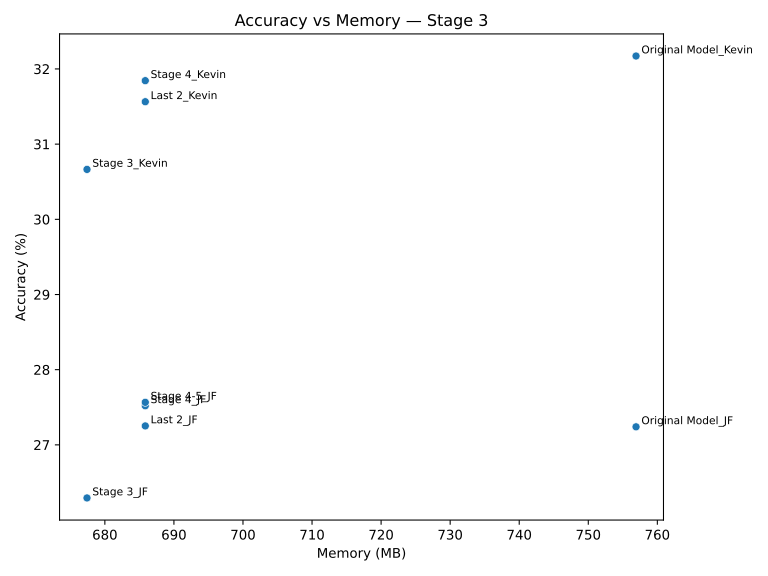

Values plotted in this chart, from the file beside it:
Model, Accuracy, Memory (MB)
Original Model_JF, 27.24, 756.9
Original Model_Kevin, 32.17, 756.9
Last 2_JF, 27.25, 685.9
Stage 4_JF, 27.52, 685.9
Stage 4_Kevin, 31.84, 685.9
Last 2_Kevin, 31.56, 685.9
Stage 4-5_JF, 27.57, 685.9
Stage 3_Kevin, 30.66, 677.4
Stage 3_JF, 26.29, 677.4
